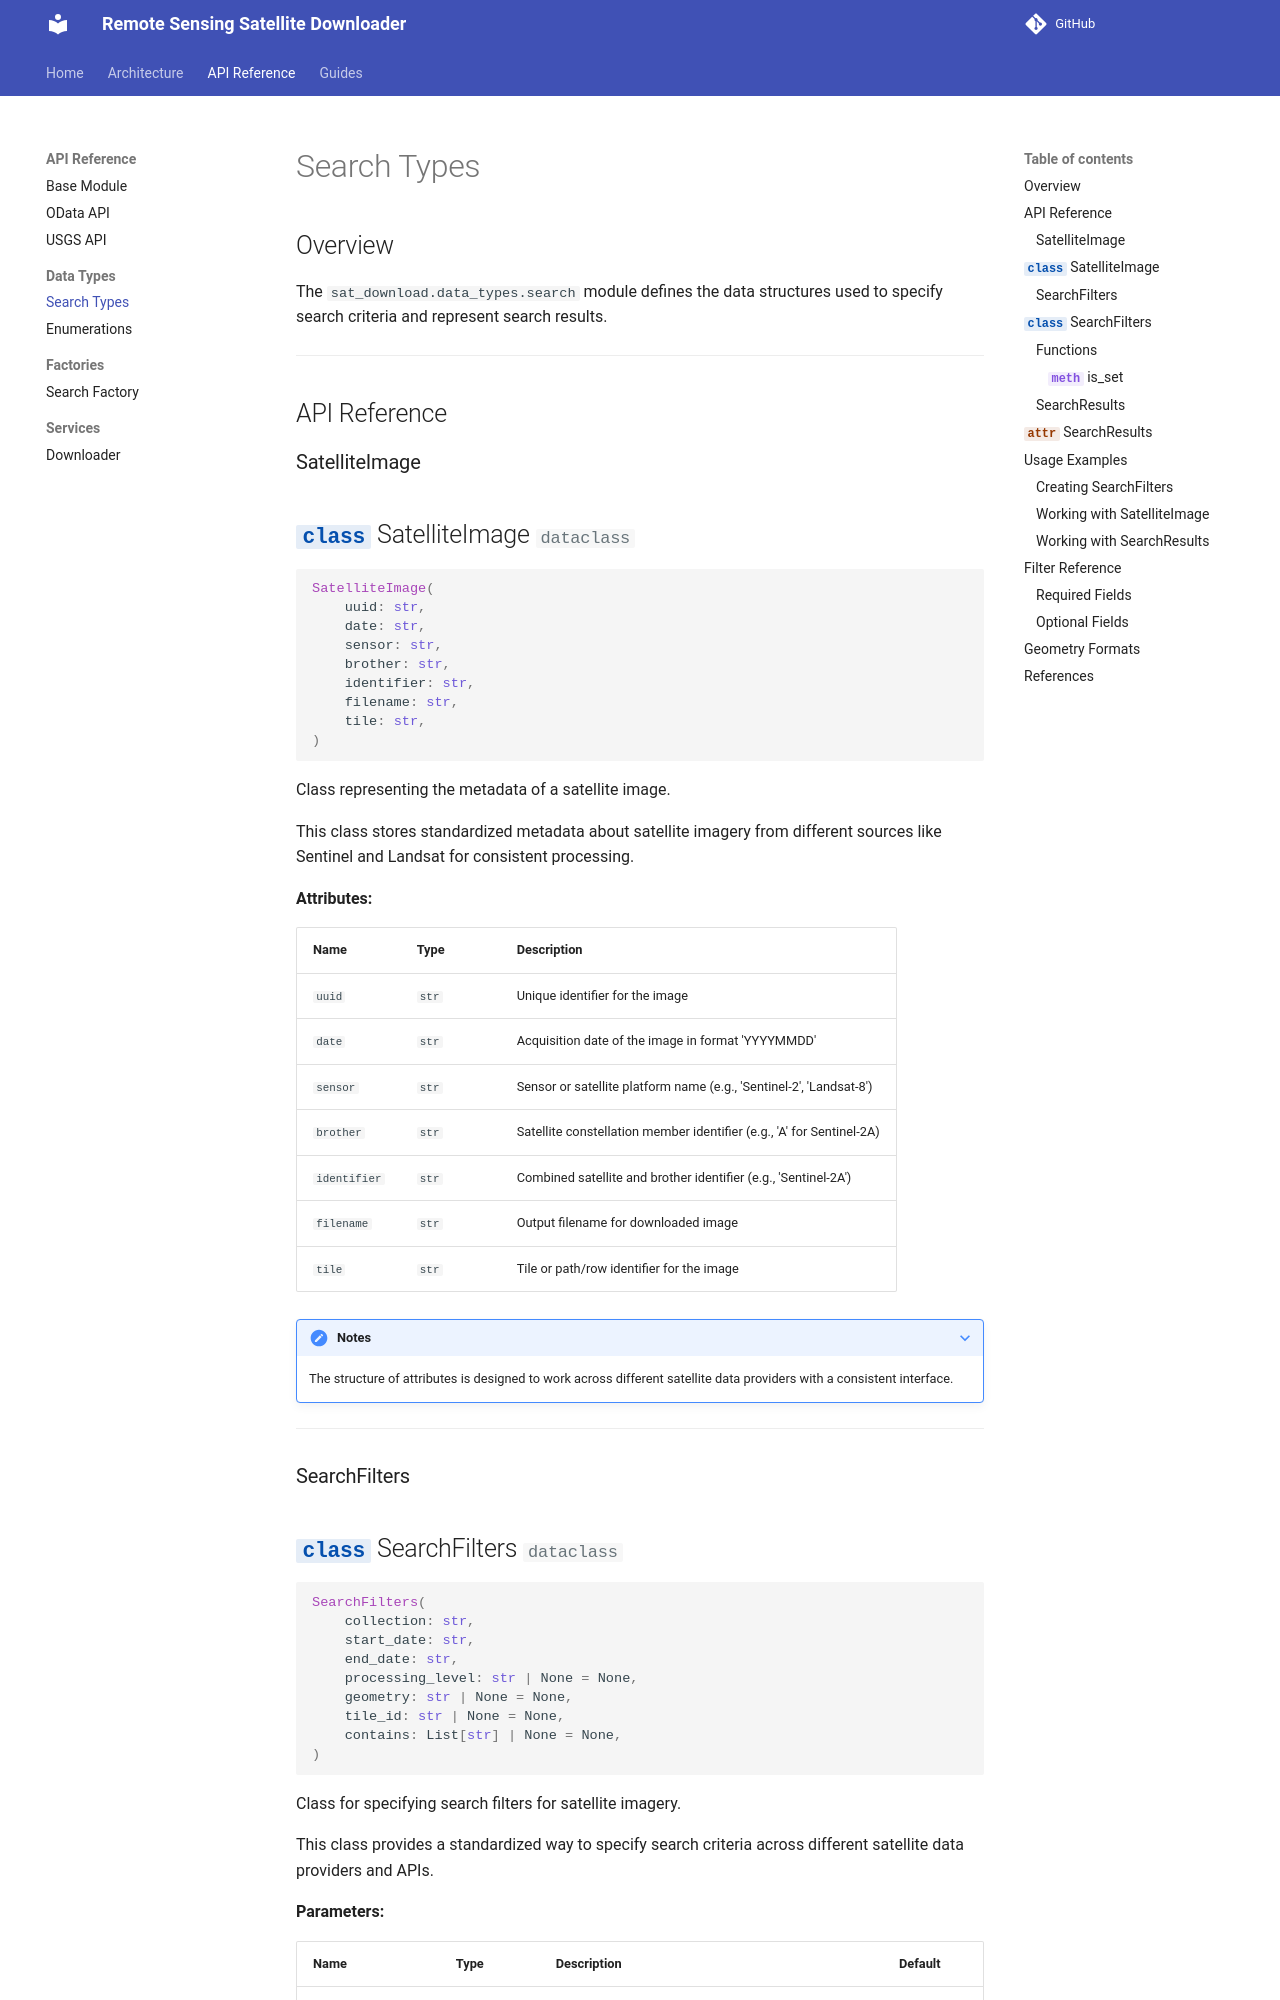

repository: Aouei/remote-sensing-satellite-downloader · page: data-types/search/index.html · generator: mkdocs

# Search Types

## Overview

The `sat_download.data_types.search` module defines the data structures used to specify search criteria and represent search results.

---

## API Reference

### SatelliteImage

::: sat_download.data_types.search.SatelliteImage
    options:
      show_root_heading: true
      show_source: true
      members_order: source

---

### SearchFilters

::: sat_download.data_types.search.SearchFilters
    options:
      show_root_heading: true
      show_source: true
      members_order: source

---

### SearchResults

::: sat_download.data_types.search.SearchResults
    options:
      show_root_heading: true
      show_source: false

---

## Usage Examples
